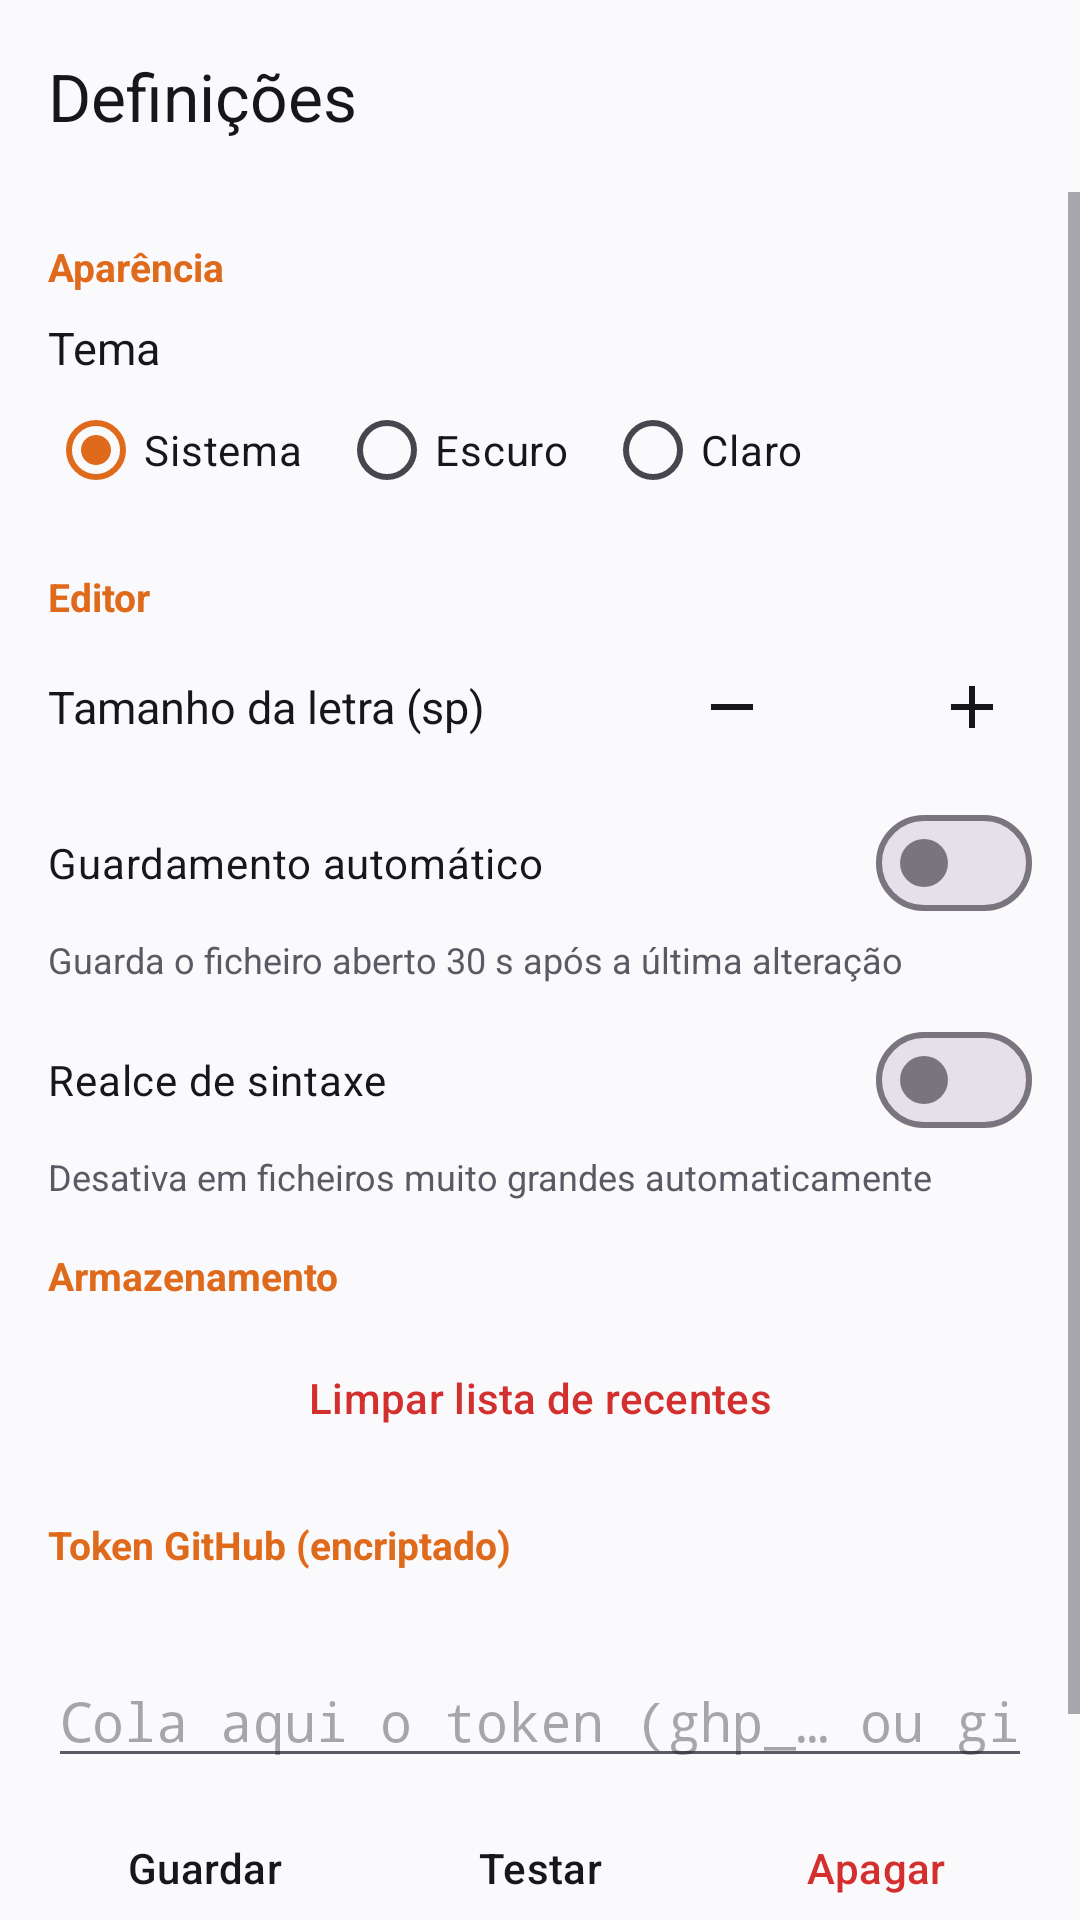

Android layout source for this screen:
<!-- AndroidManifest.xml: application theme Theme.CppStudio -->
<!-- res/layout/activity_settings.xml -->
<?xml version="1.0" encoding="utf-8"?>
<LinearLayout xmlns:android="http://schemas.android.com/apk/res/android"
    xmlns:app="http://schemas.android.com/apk/res-auto"
    android:layout_width="match_parent"
    android:layout_height="match_parent"
    android:orientation="vertical"
    android:background="@color/bg_color">

    <com.google.android.material.appbar.MaterialToolbar
        android:id="@+id/toolbar"
        android:layout_width="match_parent"
        android:layout_height="?attr/actionBarSize"
        android:background="@color/bg_color"
        app:title="@string/settings"
        app:titleTextColor="@color/text_c" />

    <ScrollView
        android:layout_width="match_parent"
        android:layout_height="match_parent"
        android:fillViewport="true">

        <LinearLayout
            android:layout_width="match_parent"
            android:layout_height="wrap_content"
            android:orientation="vertical"
            android:padding="16dp">

            <TextView
                android:layout_width="match_parent"
                android:layout_height="wrap_content"
                android:text="@string/appearance"
                android:textColor="@color/orange_primary"
                android:textSize="13sp"
                android:textStyle="bold" />

            <TextView
                android:layout_width="match_parent"
                android:layout_height="wrap_content"
                android:layout_marginTop="8dp"
                android:text="@string/theme_mode"
                android:textColor="@color/text_c"
                android:textSize="15sp" />

            <RadioGroup
                android:id="@+id/themeGroup"
                android:layout_width="match_parent"
                android:layout_height="wrap_content"
                android:orientation="horizontal">

                <RadioButton
                    android:id="@+id/themeSystem"
                    android:layout_width="wrap_content"
                    android:layout_height="wrap_content"
                    android:checked="true"
                    android:text="@string/theme_system"
                    android:textColor="@color/text_c" />

                <RadioButton
                    android:id="@+id/themeDark"
                    android:layout_width="wrap_content"
                    android:layout_height="wrap_content"
                    android:layout_marginStart="12dp"
                    android:text="@string/theme_dark"
                    android:textColor="@color/text_c" />

                <RadioButton
                    android:id="@+id/themeLight"
                    android:layout_width="wrap_content"
                    android:layout_height="wrap_content"
                    android:layout_marginStart="12dp"
                    android:text="@string/theme_light"
                    android:textColor="@color/text_c" />
            </RadioGroup>

            <TextView
                android:layout_width="match_parent"
                android:layout_height="wrap_content"
                android:layout_marginTop="16dp"
                android:text="@string/editor_prefs"
                android:textColor="@color/orange_primary"
                android:textSize="13sp"
                android:textStyle="bold" />

            <LinearLayout
                android:layout_width="match_parent"
                android:layout_height="wrap_content"
                android:layout_marginTop="8dp"
                android:gravity="center_vertical"
                android:orientation="horizontal">

                <TextView
                    android:layout_width="0dp"
                    android:layout_height="wrap_content"
                    android:layout_weight="1"
                    android:text="@string/font_size"
                    android:textColor="@color/text_c"
                    android:textSize="15sp" />

                <ImageButton
                    android:id="@+id/fontMinus"
                    android:layout_width="40dp"
                    android:layout_height="40dp"
                    android:background="?attr/selectableItemBackgroundBorderless"
                    android:contentDescription="@string/font_decrease"
                    android:src="@drawable/ic_minus"
                    app:tint="@color/text_c" />

                <TextView
                    android:id="@+id/fontSizeValue"
                    android:layout_width="wrap_content"
                    android:layout_height="wrap_content"
                    android:minWidth="40dp"
                    android:gravity="center"
                    android:textColor="@color/text_c"
                    android:textSize="15sp" />

                <ImageButton
                    android:id="@+id/fontPlus"
                    android:layout_width="40dp"
                    android:layout_height="40dp"
                    android:background="?attr/selectableItemBackgroundBorderless"
                    android:contentDescription="@string/font_increase"
                    android:src="@drawable/ic_plus"
                    app:tint="@color/text_c" />
            </LinearLayout>

            <com.google.android.material.materialswitch.MaterialSwitch
                android:id="@+id/swAutosave"
                android:layout_width="match_parent"
                android:layout_height="wrap_content"
                android:layout_marginTop="8dp"
                android:text="@string/autosave"
                android:textColor="@color/text_c" />

            <TextView
                android:layout_width="match_parent"
                android:layout_height="wrap_content"
                android:text="@string/autosave_summary"
                android:textColor="@color/text2_c"
                android:textSize="12sp" />

            <com.google.android.material.materialswitch.MaterialSwitch
                android:id="@+id/swHighlight"
                android:layout_width="match_parent"
                android:layout_height="wrap_content"
                android:layout_marginTop="8dp"
                android:text="@string/syntax_highlight"
                android:textColor="@color/text_c" />

            <TextView
                android:layout_width="match_parent"
                android:layout_height="wrap_content"
                android:text="@string/syntax_summary"
                android:textColor="@color/text2_c"
                android:textSize="12sp" />

            <TextView
                android:layout_width="match_parent"
                android:layout_height="wrap_content"
                android:layout_marginTop="16dp"
                android:text="@string/storage"
                android:textColor="@color/orange_primary"
                android:textSize="13sp"
                android:textStyle="bold" />

            <Button
                android:id="@+id/btnClearRecents"
                style="@style/Widget.Material3.Button.OutlinedButton"
                android:layout_width="match_parent"
                android:layout_height="wrap_content"
                android:layout_marginTop="8dp"
                android:text="@string/clear_recents"
                android:textColor="@color/error_red" />

            <TextView
                android:layout_width="match_parent"
                android:layout_height="wrap_content"
                android:layout_marginTop="16dp"
                android:text="@string/token_section"
                android:textColor="@color/orange_primary"
                android:textSize="13sp"
                android:textStyle="bold" />

            <TextView
                android:id="@+id/tokenStatus"
                android:layout_width="match_parent"
                android:layout_height="wrap_content"
                android:layout_marginTop="4dp"
                android:textColor="@color/text2_c"
                android:textSize="13sp" />

            <com.google.android.material.textfield.TextInputEditText
                android:id="@+id/tokenInput"
                android:layout_width="match_parent"
                android:layout_height="wrap_content"
                android:layout_marginTop="6dp"
                android:hint="@string/token_hint"
                android:inputType="textPassword"
                android:fontFamily="monospace"
                android:maxLines="1"
                android:textColor="@color/text_c" />

            <LinearLayout
                android:layout_width="match_parent"
                android:layout_height="wrap_content"
                android:orientation="horizontal"
                android:layout_marginTop="6dp">

                <Button
                    android:id="@+id/btnTokenSave"
                    style="@style/Widget.Material3.Button.OutlinedButton"
                    android:layout_width="0dp"
                    android:layout_height="wrap_content"
                    android:layout_weight="1"
                    android:layout_marginEnd="4dp"
                    android:text="@string/token_save"
                    android:textColor="@color/text_c" />

                <Button
                    android:id="@+id/btnTokenTest"
                    style="@style/Widget.Material3.Button.OutlinedButton"
                    android:layout_width="0dp"
                    android:layout_height="wrap_content"
                    android:layout_weight="1"
                    android:layout_marginStart="4dp"
                    android:layout_marginEnd="4dp"
                    android:text="@string/token_test"
                    android:textColor="@color/text_c" />

                <Button
                    android:id="@+id/btnTokenDelete"
                    style="@style/Widget.Material3.Button.OutlinedButton"
                    android:layout_width="0dp"
                    android:layout_height="wrap_content"
                    android:layout_weight="1"
                    android:layout_marginStart="4dp"
                    android:text="@string/token_delete"
                    android:textColor="@color/error_red" />
            </LinearLayout>

            <TextView
                android:layout_width="match_parent"
                android:layout_height="wrap_content"
                android:layout_marginTop="16dp"
                android:text="@string/about"
                android:textColor="@color/orange_primary"
                android:textSize="13sp"
                android:textStyle="bold" />

            <TextView
                android:id="@+id/versionInfo"
                android:layout_width="match_parent"
                android:layout_height="wrap_content"
                android:layout_marginTop="4dp"
                android:textColor="@color/text2_c"
                android:textSize="13sp" />

        </LinearLayout>
    </ScrollView>

</LinearLayout>
<!-- resources referenced by this layout -->
<resources>
  <color name="bg_color">#FAFAFC</color>
  <color name="error_red">#D32F2F</color>
  <color name="orange_primary">#E06A1B</color>
  <color name="text2_c">#5A5A64</color>
  <color name="text_c">#17171B</color>
  <!-- drawable ic_minus (drawable) -->
  <?xml version="1.0" encoding="utf-8"?>
  <vector xmlns:android="http://schemas.android.com/apk/res/android"
      android:width="24dp" android:height="24dp"
      android:viewportWidth="24" android:viewportHeight="24">
      <path android:fillColor="#FF8C42" android:pathData="M19,13H5v-2h14v2z"/>
  </vector>
  <!-- drawable ic_plus (drawable) -->
  <?xml version="1.0" encoding="utf-8"?>
  <vector xmlns:android="http://schemas.android.com/apk/res/android"
      android:width="24dp" android:height="24dp"
      android:viewportWidth="24" android:viewportHeight="24">
      <path android:fillColor="#FF8C42" android:pathData="M19,13h-6v6h-2v-6H5v-2h6V5h2v6h6v2z"/>
  </vector>
  <string name="about">Sobre</string>
  <string name="appearance">Aparência</string>
  <string name="autosave">Guardamento automático</string>
  <string name="autosave_summary">Guarda o ficheiro aberto 30 s após a última alteração</string>
  <string name="clear_recents">Limpar lista de recentes</string>
  <string name="editor_prefs">Editor</string>
  <string name="font_decrease">Diminuir letra</string>
  <string name="font_increase">Aumentar letra</string>
  <string name="font_size">Tamanho da letra (sp)</string>
  <string name="settings">Definições</string>
  <string name="storage">Armazenamento</string>
  <string name="syntax_highlight">Realce de sintaxe</string>
  <string name="syntax_summary">Desativa em ficheiros muito grandes automaticamente</string>
  <string name="theme_dark">Escuro</string>
  <string name="theme_light">Claro</string>
  <string name="theme_mode">Tema</string>
  <string name="theme_system">Sistema</string>
  <string name="token_delete">Apagar</string>
  <string name="token_hint">Cola aqui o token (ghp_… ou github_pat_…)</string>
  <string name="token_save">Guardar</string>
  <string name="token_section">Token GitHub (encriptado)</string>
  <string name="token_test">Testar</string>
  <style name="Theme.CppStudio" parent="Theme.Material3.DayNight.NoActionBar">
          <item name="colorPrimary">@color/orange_primary</item>
          <item name="colorOnPrimary">#0C0C0E</item>
          <item name="colorPrimaryContainer">@color/orange_bright</item>
          <item name="colorOnPrimaryContainer">#0C0C0E</item>
          <item name="colorSecondary">@color/orange_primary</item>
          <item name="colorSurface">@color/surface_color</item>
          <item name="colorOnSurface">@color/text_c</item>
          <item name="colorError">@color/error_red</item>
          <item name="android:colorBackground">@color/bg_color</item>
          <item name="android:statusBarColor">@color/bg_color</item>
          <item name="android:navigationBarColor">@color/bg_color</item>
          <item name="android:textColorPrimary">@color/text_c</item>
          <item name="android:textColorSecondary">@color/text2_c</item>
          <item name="android:textColorTertiary">@color/text2_c</item>
      </style>
  <color name="orange_bright">#FF8C42</color>
  <color name="surface_color">#FFFFFF</color>
</resources>
